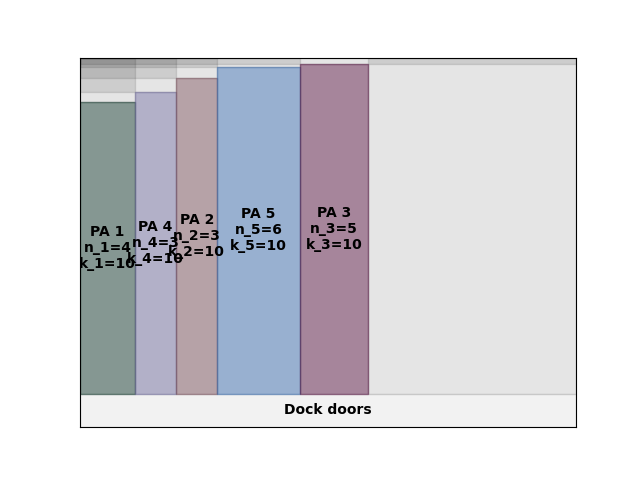

Values plotted in this chart, from the file beside it:
A4
33
40.92
0.00, 0.00, 4, 10
32.00, 0.00, 3, 10
56.00, 0.00, 3, 10
80.00, 0.00, 6, 10
128, 0.00, 5, 10
